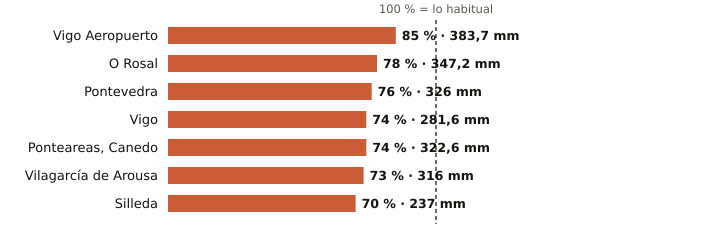

The table this chart was drawn from, first rows:
estacion, provincia, indicativo, mm_otono, referencia_mm, pct, periodo_referencia, hasta, hora
Vigo Aeropuerto, Pontevedra, 1495, 383.7, 451.7, 85, 1991-2020, 2026-11-19, 6
O Rosal, Pontevedra, 1730E, 347.2, 445.0, 78, 1991-2020, 2026-11-19, 3
Pontevedra, Pontevedra, 1484C, 326.0, 429.2, 76, 1991-2020, 2026-11-19, 6
Vigo, Pontevedra, 1496X, 281.6, 378.4, 74, 2004-2025, 2026-11-19, 3
Ponteareas, Canedo, Pontevedra, 1723X, 322.6, 438.2, 74, 2004-2025, 2026-11-19, 2
Vilagarcía de Arousa, Pontevedra, 1477V, 316.0, 434.2, 73, 2009-2025, 2026-11-19, 3
Silleda, Pontevedra, 1466A, 237.0, 336.5, 70, 1991-2025, 2026-11-19, 5
